Run: headless pygame with SDL's dummy video driver; simulated clock (each Clock.tick advances the game by its frame time, no real sleeping); random seed 0; keys injected as events and as key.get_pressed() state; no mouse input.
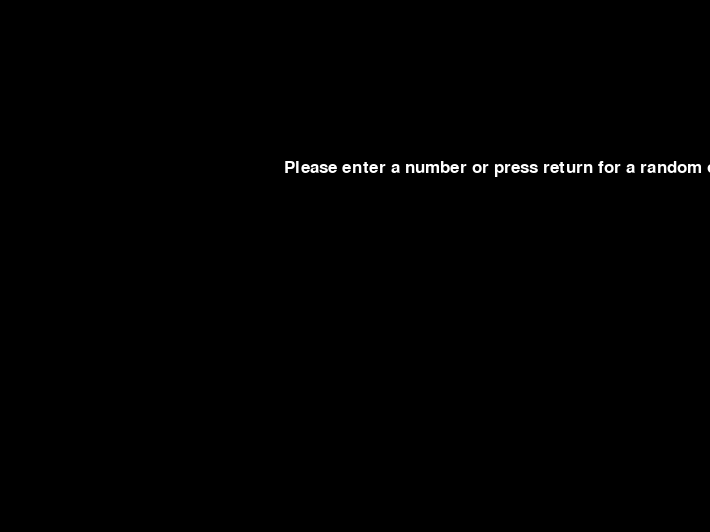
Frame 1 of 2 · flips 1–60 · no input
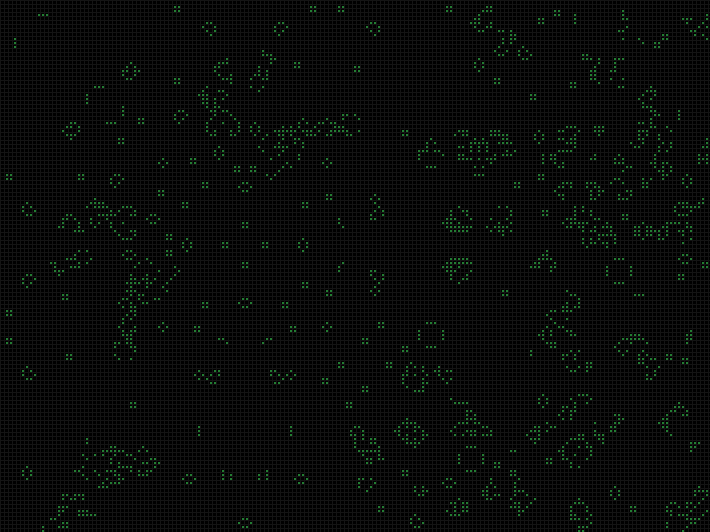
Frame 2 of 2 · flips 61–180 · tapped SPACE, RETURN · held RIGHT (→), D

The pygame program that drew these frames:

#!/usr/bin/env python3

# by death-magnet
# MIT License

# Copyright(c) 2022 death-magnet

# Permission is hereby granted, free of charge, to any person obtaining a copy
# of this software and associated documentation files(the "Software"), to deal
# in the Software without restriction, including without limitation the rights
# to use, copy, modify, merge, publish, distribute, sublicense, and / or sell
# copies of the Software, and to permit persons to whom the Software is
# furnished to do so, subject to the following conditions:

# The above copyright notice and this permission notice shall be included in all
# copies or substantial portions of the Software.
# Credit is given when using all or part of this source code. Credit
# to be given to death-magnet

# THE SOFTWARE IS PROVIDED "AS IS", WITHOUT WARRANTY OF ANY KIND, EXPRESS OR
# IMPLIED, INCLUDING BUT NOT LIMITED TO THE WARRANTIES OF MERCHANTABILITY,
# FITNESS FOR A PARTICULAR PURPOSE AND NONINFRINGEMENT. IN NO EVENT SHALL THE
# AUTHORS OR COPYRIGHT HOLDERS BE LIABLE FOR ANY CLAIM, DAMAGES OR OTHER
# LIABILITY, WHETHER IN AN ACTION OF CONTRACT, TORT OR OTHERWISE, ARISING FROM,
# OUT OF OR IN CONNECTION WITH THE SOFTWARE OR THE USE OR OTHER DEALINGS IN THE
# SOFTWARE.

# Based in part on a Game of Life example by https://github.com/StanislavPetrovV/

import pygame as pg
from random import randint
from copy import deepcopy
import itertools
spinner = itertools.cycle([ '/', '-', '\\', '|'])



pg.init()

# Colors
COLOR_BLACK = (0, 0, 0)
COLOR_WHITE = (255, 255, 255)
COLOR_DIMGRAY = (20, 20, 20)
COLOR_GREEN = (34, 125, 50)
BACKGROUND = COLOR_BLACK
# Game Setup
FPS = 10
CLOCK = pg.time.Clock()

# window title
TITLE = "Conway's Game of Life in Python"

pg.display.set_caption(TITLE)

# initialize screen to default values
INFO = pg.display.Info()

SCREEN_WIDTH = int(INFO.current_w * 0.833333)
SCREEN_HEIGHT = int(INFO.current_h * 0.833333)

SCREEN = pg.display.set_mode((SCREEN_WIDTH, SCREEN_HEIGHT))

TILE = int(SCREEN_HEIGHT * 0.01)
W, H = SCREEN_WIDTH // TILE, SCREEN_HEIGHT // TILE


seednum = 0
value = str(0)
paused = False
fullscreen = False
# The main function that controls the game
def main():
    global current_gen, seednum, value, paused
    fullscreen = False

    looping = True
    paused = False
    print("simulating")
    def screen_setup():
        # get current screen resolution
        global SCREEN_WIDTH, SCREEN_HEIGHT, SCREEN, TILE, W, H, INFO

        INFO = pg.display.Info()

        

        # set screen dimensions
        if fullscreen == True:
            # full screen at current resolution
            SCREEN_WIDTH = int(INFO.current_w)
            SCREEN_HEIGHT = int(INFO.current_h)
            SCREEN = pg.display.set_mode((SCREEN_WIDTH, SCREEN_HEIGHT), pg.FULLSCREEN)
            pg.mouse.set_visible(False)
        else:
            # set window resolution to be a bit smaller than full screen
            # This should make it about 1600x900 on a 1920x1080 screen for example
            SCREEN_WIDTH = int(INFO.current_w * 0.833333)
            SCREEN_HEIGHT = int(INFO.current_h * 0.833333)
            SCREEN = pg.display.set_mode((SCREEN_WIDTH, SCREEN_HEIGHT))
            pg.mouse.set_visible(True)


        # set up the game board
        TILE = int(SCREEN_HEIGHT * 0.008)
        if TILE < 1:
            TILE = 1

        SCREEN_WIDTH = SCREEN_WIDTH * 1.2
        SCREEN_HEIGHT = SCREEN_HEIGHT * 1.2

        SCREEN_WIDTH = int(SCREEN_WIDTH)
        SCREEN_HEIGHT = int(SCREEN_HEIGHT)

        W, H = SCREEN_WIDTH // TILE, SCREEN_HEIGHT // TILE

        [pg.draw.line(SCREEN, COLOR_DIMGRAY, (x, 0), (x, SCREEN_HEIGHT))
             for x in range(0, SCREEN_WIDTH, TILE)]
        [pg.draw.line(SCREEN, COLOR_DIMGRAY, (0, y), (SCREEN_WIDTH, y))
            for y in range(0, SCREEN_HEIGHT, TILE)]


    screen_setup()
    def game_intro():
        global seednum, value
        intro=True
        SCREEN.fill(COLOR_BLACK)
        text = "Please enter a number or press return for a random one"
        font = pg.font.SysFont(None, 25)
        text1 = font.render(text, True, COLOR_WHITE)
        SCREEN.blit(text1, (SCREEN_WIDTH // 3, SCREEN_HEIGHT // 4))
        pg.display.flip()
        seednum = randint(5, 9999999999999999) # randint(1,9999999999999999)
        print(seednum)
        while intro:
            
            
            for event in pg.event.get():
                if event.type==pg.QUIT:
                    pg.quit()
                    quit()

                if event.type==pg.KEYDOWN:
                    if event.key == pg.K_0 or event.key==pg.K_KP0:
                        value = value + str(0)
                    if event.key == pg.K_1 or event.key==pg.K_KP1:
                        value = value + str(1)
                    if event.key == pg.K_2 or event.key==pg.K_KP2:
                        value = value + str(2)
                    if event.key == pg.K_3 or event.key==pg.K_KP3:
                        value = value + str(3)
                    if event.key == pg.K_4 or event.key==pg.K_KP4:
                        value = value + str(4)
                    if event.key == pg.K_5 or event.key==pg.K_KP5:
                        value = value + str(5)
                    if event.key == pg.K_6 or event.key==pg.K_KP6:
                        value = value + str(6)
                    if event.key == pg.K_7 or event.key==pg.K_KP7:
                        value = value + str(7)
                    if event.key == pg.K_8 or event.key==pg.K_KP8:
                        value = value + str(8)
                    if event.key == pg.K_9 or event.key==pg.K_KP9:
                        value = value + str(9)
                    if event.key==pg.K_KP_ENTER or event.key==pg.K_RETURN:
                        if int(value) >= 5:
                            seednum = int(value)
                            value = str(0)
                            print(seednum)
                        elif int(value) > 0 and int(value) < 5:
                            seednum = int(value) + 5
                            value = str(0)
                        else:
                            value = str(0)
                        intro=False
            # print(value)
            if int(value) is not 0:
                text2 = font.render(value[1:], True, COLOR_WHITE)
                SCREEN.blit(text2, (SCREEN_WIDTH // 3, SCREEN_HEIGHT // 3))
            
            pg.display.flip()
            CLOCK.tick(FPS)
    game_intro()
    
    
    # seed method below

    next_gen = [[0 for i in range(W)] for j in range(H)] # initialize to zeroes
    current_gen = [[1 if not ((seednum % (i + 1)) * (seednum % (j + 1))) else 0 for i in range(W)] for j in range(H)]

    # see if each cell in grid should be alive or dead

    def check_cell(current_gen, x, y):
        count = 0
        for j in range(y - 1, y + 2):
            for i in range(x - 1, x + 2):
                if current_gen[j][i]:
                    count = count + 1

        if current_gen[y][x]:
            count = count - 1

            if count == 2 or count == 3:
                return 1
            return 0
        else:
            if count == 3:
                return 1
            return 0

    def draw_game():
                global current_gen
                SCREEN.fill(BACKGROUND)

                # draw grid of lines
                [pg.draw.line(SCREEN, COLOR_DIMGRAY, (x, 0), (x, SCREEN_HEIGHT))
                for x in range(0, SCREEN_WIDTH, TILE)]
                [pg.draw.line(SCREEN, COLOR_DIMGRAY, (0, y), (SCREEN_WIDTH, y))
                for y in range(0, SCREEN_HEIGHT, TILE)]

                # draw individual cells according to the rules
                for x in range(1, W - 1):
                    for y in range(1, H - 1):
                        if current_gen[y][x]:
                            pg.draw.rect(SCREEN, COLOR_GREEN,
                                        (x * TILE + 2, y * TILE + 2, TILE - 2, TILE - 2))
                        next_gen[y][x] = check_cell(current_gen, x, y)
                current_gen = deepcopy(next_gen)# update display
                pg.display.flip()
    
    def check_events():
            global paused, value, seednum, W, H, next_gen, current_gen, fullscreen
            for event in pg.event.get():
                if event.type == pg.QUIT:
                    pg.quit()
                    exit()

                if event.type == pg.KEYDOWN:
                    if event.key == pg.K_SPACE:
                        paused = not paused
                    if event.key == pg.K_F11:
                        # do full screen stuff
                        paused = True
                        fullscreen = not fullscreen
                        screen_setup()
                        paused = False
                    if event.key == pg.K_ESCAPE:
                        pg.quit()
                        exit()
                    if event.key == pg.K_RETURN or event.key == pg.K_KP_ENTER:
                        value = str(0)
                        game_intro()
                        # new seed
                        next_gen = [[0 for i in range(W)] for j in range(H)]
                        current_gen = [[1 if not ((seednum % (i + 1)) * (seednum % (j + 1))) else 0 for i in range(W)] for j in range(H)]
    
    # The main game loop
    while looping:
        
        stats = "Seed number: " + str(seednum)
        newtitle = TITLE + " - " + stats + " - FPS: " + str(int(CLOCK.get_fps()))
        pg.display.set_caption(newtitle)
        # Get inputs
        
        if not paused:
            check_events()
            draw_game()

        else:
            check_events()

        
        CLOCK.tick(FPS)



if __name__ == "__main__":
    main()
